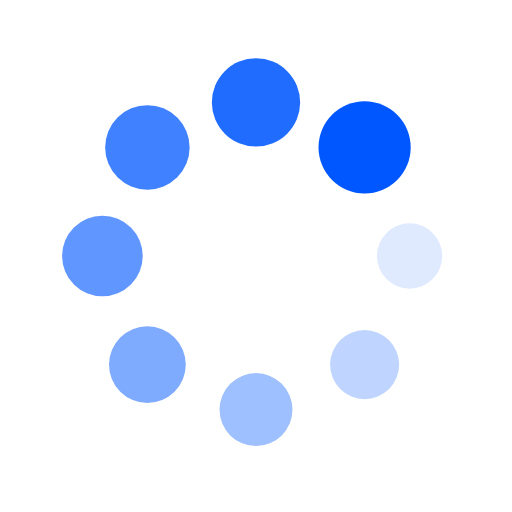
t = 0.00 s
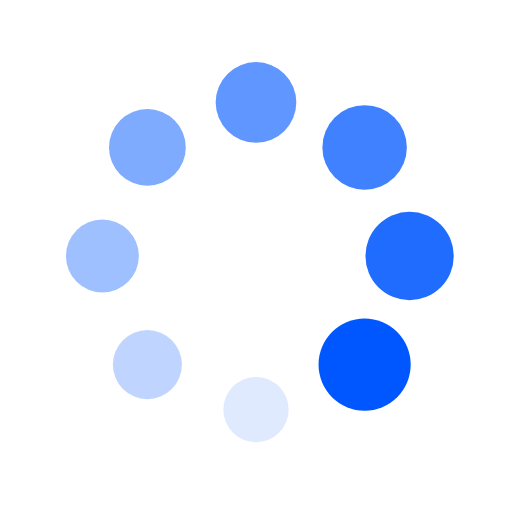
t = 0.25 s
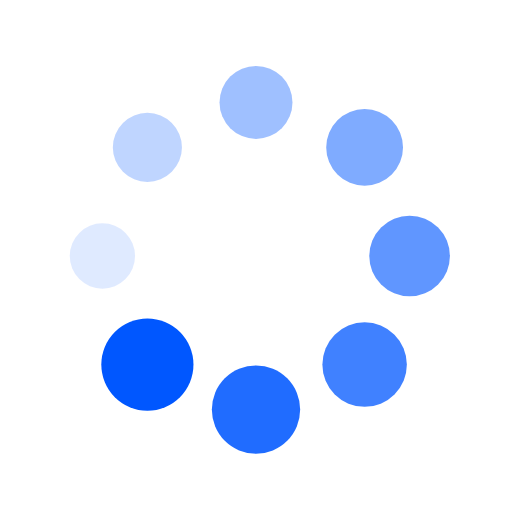
t = 0.50 s
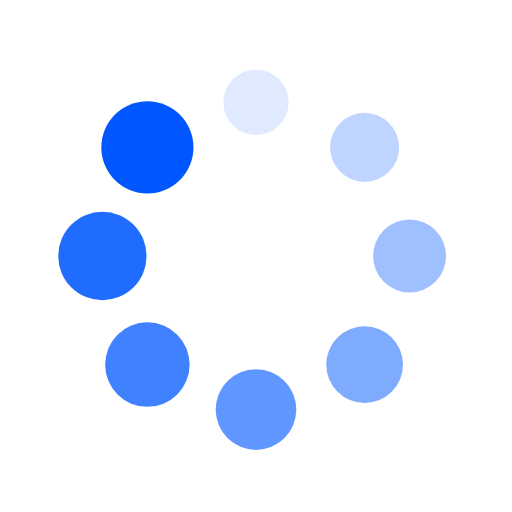
t = 0.75 s

The animated SVG that drew these frames (rendered in a browser with its animation timeline set to each time). Animation: 16 SMIL elements (animate=8,animateTransform=8); one cycle of 1.00 s, repeats indefinitely.

<?xml version="1.0" encoding="utf-8"?>
<svg xmlns="http://www.w3.org/2000/svg" xmlns:xlink="http://www.w3.org/1999/xlink" style="margin: auto; background: none; display: block; shape-rendering: auto;" width="78px" height="78px" viewBox="0 0 100 100" preserveAspectRatio="xMidYMid">
<g transform="translate(80,50)">
<g transform="rotate(0)">
<circle cx="0" cy="0" r="6" fill="#0057ff" fill-opacity="1">
  <animateTransform attributeName="transform" type="scale" begin="-0.875s" values="1.5 1.5;1 1" keyTimes="0;1" dur="1s" repeatCount="indefinite"></animateTransform>
  <animate attributeName="fill-opacity" keyTimes="0;1" dur="1s" repeatCount="indefinite" values="1;0" begin="-0.875s"></animate>
</circle>
</g>
</g><g transform="translate(71.21320343559643,71.21320343559643)">
<g transform="rotate(45)">
<circle cx="0" cy="0" r="6" fill="#0057ff" fill-opacity="0.875">
  <animateTransform attributeName="transform" type="scale" begin="-0.75s" values="1.5 1.5;1 1" keyTimes="0;1" dur="1s" repeatCount="indefinite"></animateTransform>
  <animate attributeName="fill-opacity" keyTimes="0;1" dur="1s" repeatCount="indefinite" values="1;0" begin="-0.75s"></animate>
</circle>
</g>
</g><g transform="translate(50,80)">
<g transform="rotate(90)">
<circle cx="0" cy="0" r="6" fill="#0057ff" fill-opacity="0.75">
  <animateTransform attributeName="transform" type="scale" begin="-0.625s" values="1.5 1.5;1 1" keyTimes="0;1" dur="1s" repeatCount="indefinite"></animateTransform>
  <animate attributeName="fill-opacity" keyTimes="0;1" dur="1s" repeatCount="indefinite" values="1;0" begin="-0.625s"></animate>
</circle>
</g>
</g><g transform="translate(28.786796564403577,71.21320343559643)">
<g transform="rotate(135)">
<circle cx="0" cy="0" r="6" fill="#0057ff" fill-opacity="0.625">
  <animateTransform attributeName="transform" type="scale" begin="-0.5s" values="1.5 1.5;1 1" keyTimes="0;1" dur="1s" repeatCount="indefinite"></animateTransform>
  <animate attributeName="fill-opacity" keyTimes="0;1" dur="1s" repeatCount="indefinite" values="1;0" begin="-0.5s"></animate>
</circle>
</g>
</g><g transform="translate(20,50.00000000000001)">
<g transform="rotate(180)">
<circle cx="0" cy="0" r="6" fill="#0057ff" fill-opacity="0.5">
  <animateTransform attributeName="transform" type="scale" begin="-0.375s" values="1.5 1.5;1 1" keyTimes="0;1" dur="1s" repeatCount="indefinite"></animateTransform>
  <animate attributeName="fill-opacity" keyTimes="0;1" dur="1s" repeatCount="indefinite" values="1;0" begin="-0.375s"></animate>
</circle>
</g>
</g><g transform="translate(28.78679656440357,28.786796564403577)">
<g transform="rotate(225)">
<circle cx="0" cy="0" r="6" fill="#0057ff" fill-opacity="0.375">
  <animateTransform attributeName="transform" type="scale" begin="-0.25s" values="1.5 1.5;1 1" keyTimes="0;1" dur="1s" repeatCount="indefinite"></animateTransform>
  <animate attributeName="fill-opacity" keyTimes="0;1" dur="1s" repeatCount="indefinite" values="1;0" begin="-0.25s"></animate>
</circle>
</g>
</g><g transform="translate(49.99999999999999,20)">
<g transform="rotate(270)">
<circle cx="0" cy="0" r="6" fill="#0057ff" fill-opacity="0.25">
  <animateTransform attributeName="transform" type="scale" begin="-0.125s" values="1.5 1.5;1 1" keyTimes="0;1" dur="1s" repeatCount="indefinite"></animateTransform>
  <animate attributeName="fill-opacity" keyTimes="0;1" dur="1s" repeatCount="indefinite" values="1;0" begin="-0.125s"></animate>
</circle>
</g>
</g><g transform="translate(71.21320343559643,28.78679656440357)">
<g transform="rotate(315)">
<circle cx="0" cy="0" r="6" fill="#0057ff" fill-opacity="0.125">
  <animateTransform attributeName="transform" type="scale" begin="0s" values="1.5 1.5;1 1" keyTimes="0;1" dur="1s" repeatCount="indefinite"></animateTransform>
  <animate attributeName="fill-opacity" keyTimes="0;1" dur="1s" repeatCount="indefinite" values="1;0" begin="0s"></animate>
</circle>
</g>
</g>
<!-- [ldio] generated by https://loading.io/ --></svg>